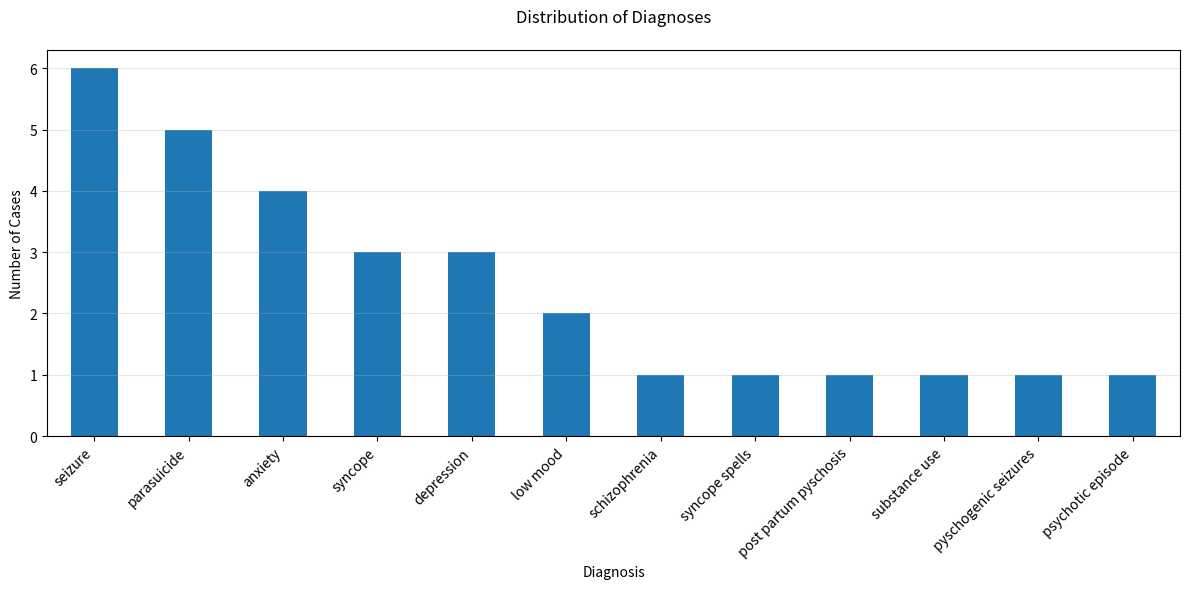
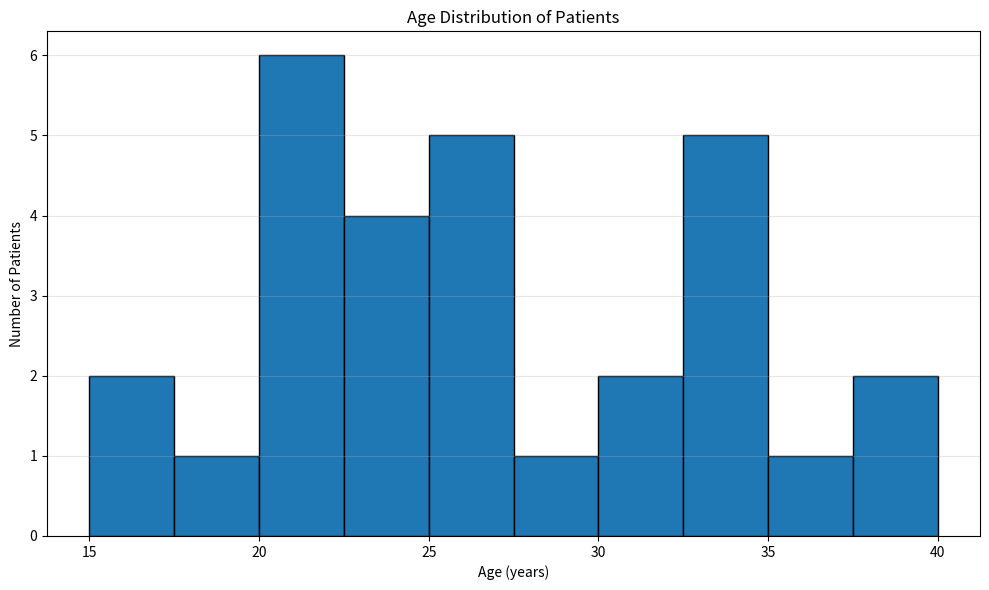
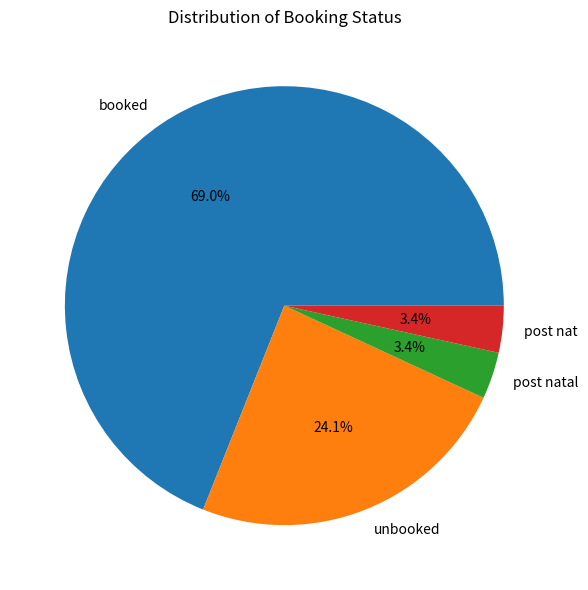
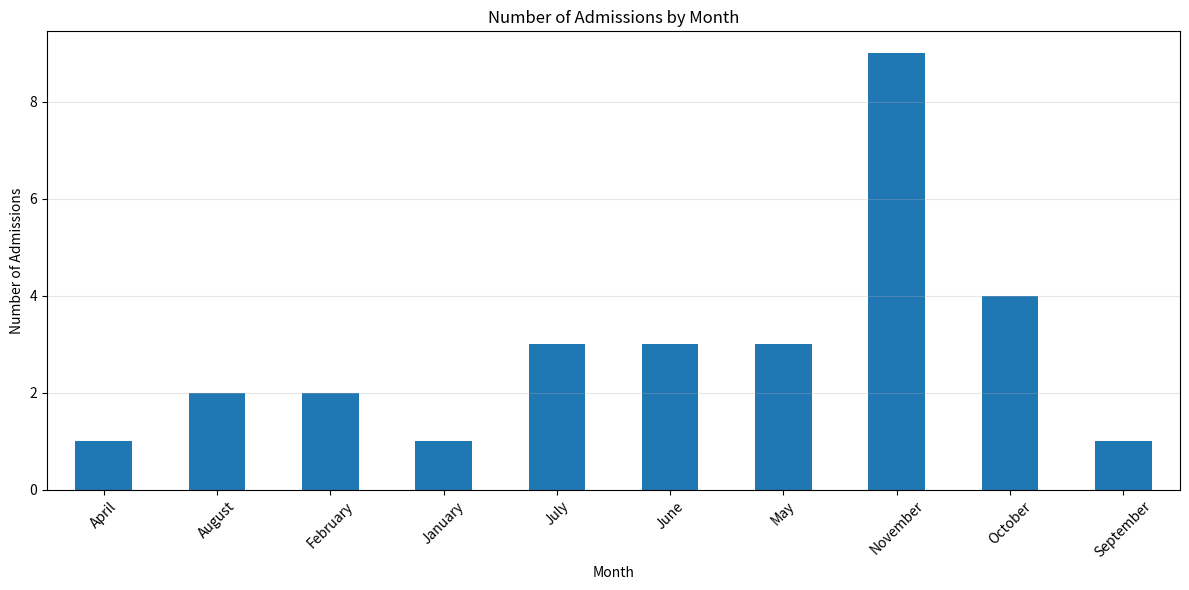
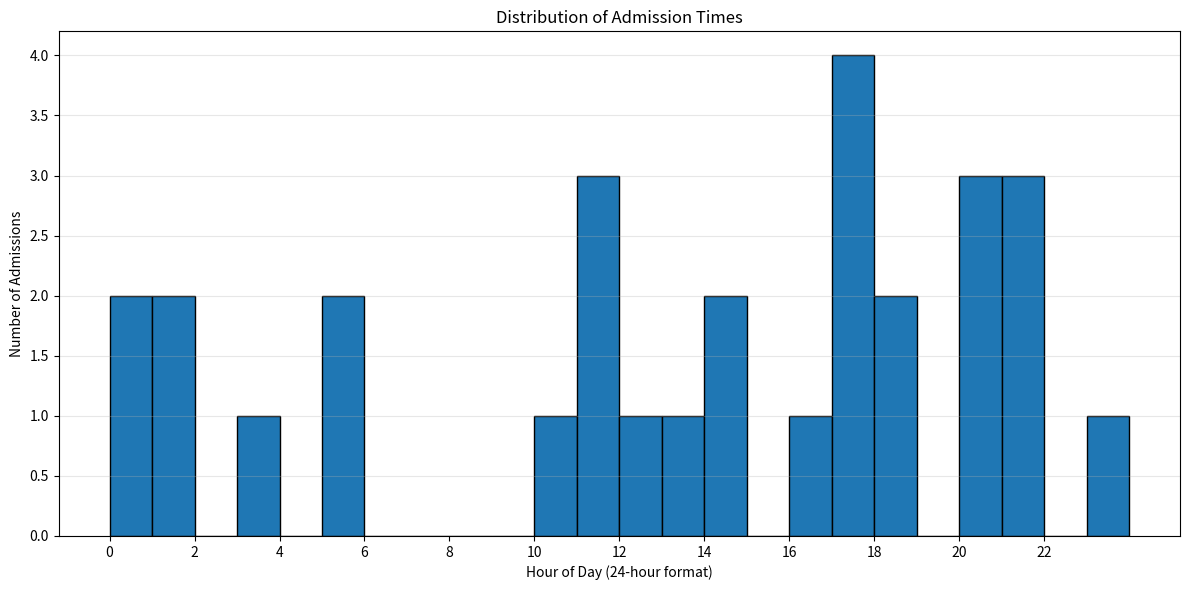

The script that saved these images, in order:
import pandas as pd
import matplotlib.pyplot as plt
import os
from datetime import datetime

# Create the data
data = {
    'date': ['30-Jan-24', '09-Feb-24', '14-Feb-24', '22-Apr-24', '13-May-24', '14-May-24', 
             '17-May-24', '06-Jun-24', '26-Jun-24', '27-Jun-24', '04-Jul-24', '11-Jul-24',
             '15-Jul-24', '24-Aug-24', '25-Aug-24', '24-Sep-24', '24-Oct-24', '26-Oct-24',
             '27-Oct-24', '28-Oct-24', '01-Nov-24', '10-Nov-24', '10-Nov-24', '11-Nov-24',
             '11-Nov-24', '21-Nov-24', '24-Nov-24', '24-Nov-24', '25-Nov-24'],
    'time_of_admission': ['17:00', '10:45', '01:30', '20:01', '17:25', '21:00', '01:10',
                         '00:05', '12:45', '17:14', '11:51', '11:09', '14:15', '05:00',
                         '03:00', '20:19', '18:00', '14:10', '18:35', '05:00', '00:40',
                         '17:20', '23:00', '13:35', '21:30', '21:20', '11:17', '16:50', '20:15'],
    'booking_status': ['booked', 'booked', 'post natal', 'booked', 'booked', 'booked',
                      'post nat', 'unbooked', 'unbooked', 'unbooked', 'unbooked', 'unbooked',
                      'booked', 'booked', 'booked', 'booked', 'booked', 'booked', 'booked',
                      'unbooked', 'unbooked', 'booked', 'booked', 'booked', 'booked',
                      'booked', 'booked', 'booked', 'booked'],
    'age': [40, 18, 25, 22, 23, 34, 34, 26, 33, 36, 34, 31, 20, 33, 20, 20, 15, 16,
            21, 29, 24, 24, 27, 31, 27, 25, 22, 38, 23],
    'diagnosis': ['schizophrenia', 'syncope spells', 'post partum pyschosis', 'seizure',
                 'seizure', 'anxiety', 'substance use', 'syncope', 'depression', 'low mood',
                 'depression', 'low mood', 'anxiety', 'seizure', 'seizure', 'parasuicide',
                 'seizure', 'seizure', 'parasuicide', 'parasuicide', 'parasuicide', 'syncope',
                 'syncope', 'anxiety', 'pyschogenic seizures', 'psychotic episode',
                 'parasuicide', 'anxiety', 'depression']
}

# Create DataFrame
df = pd.DataFrame(data)

# Convert date to datetime
df['date'] = pd.to_datetime(df['date'], format='%d-%b-%y')

# Create visualizations directory
if not os.path.exists('visualizations'):
    os.makedirs('visualizations')

# 1. Diagnosis Distribution
plt.figure(figsize=(12, 6))
diagnosis_counts = df['diagnosis'].value_counts()
diagnosis_counts.plot(kind='bar')
plt.title('Distribution of Diagnoses', pad=20)
plt.xlabel('Diagnosis')
plt.ylabel('Number of Cases')
plt.xticks(rotation=45, ha='right')
plt.grid(axis='y', alpha=0.3)
plt.tight_layout()
plt.savefig('visualizations/diagnosis_distribution.png')
plt.close()

# 2. Age Distribution
plt.figure(figsize=(10, 6))
plt.hist(df['age'], bins=10, edgecolor='black')
plt.title('Age Distribution of Patients')
plt.xlabel('Age (years)')
plt.ylabel('Number of Patients')
plt.grid(axis='y', alpha=0.3)
plt.tight_layout()
plt.savefig('visualizations/age_distribution.png')
plt.close()

# 3. Booking Status Distribution
plt.figure(figsize=(8, 6))
booking_counts = df['booking_status'].value_counts()
plt.pie(booking_counts, labels=booking_counts.index, autopct='%1.1f%%')
plt.title('Distribution of Booking Status')
plt.tight_layout()
plt.savefig('visualizations/booking_status_distribution.png')
plt.close()

# 4. Admissions Over Time
plt.figure(figsize=(12, 6))
df['month'] = df['date'].dt.strftime('%B')
monthly_counts = df.groupby('month').size()
monthly_counts.plot(kind='bar')
plt.title('Number of Admissions by Month')
plt.xlabel('Month')
plt.ylabel('Number of Admissions')
plt.xticks(rotation=45)
plt.grid(axis='y', alpha=0.3)
plt.tight_layout()
plt.savefig('visualizations/admissions_by_month.png')
plt.close()

# 5. Time of Admission Distribution
df['hour'] = pd.to_datetime(df['time_of_admission']).dt.hour
plt.figure(figsize=(12, 6))
plt.hist(df['hour'], bins=24, range=(0, 24), edgecolor='black')
plt.title('Distribution of Admission Times')
plt.xlabel('Hour of Day (24-hour format)')
plt.ylabel('Number of Admissions')
plt.xticks(range(0, 24, 2))
plt.grid(axis='y', alpha=0.3)
plt.tight_layout()
plt.savefig('visualizations/admission_times_distribution.png')
plt.close()

# Print Summary Statistics
print("\nSummary Statistics:")
print("==================")
print(f"\n1. Total number of admissions: {len(df)}")
print(f"\n2. Age Statistics:")
print(f"   - Average age: {df['age'].mean():.1f} years")
print(f"   - Youngest: {df['age'].min()} years")
print(f"   - Oldest: {df['age'].max()} years")
print(f"   - Median age: {df['age'].median()} years")

print("\n3. Top Diagnoses:")
for diagnosis, count in df['diagnosis'].value_counts().items():
    print(f"   - {diagnosis}: {count} cases")

print("\n4. Booking Status Distribution:")
for status, count in df['booking_status'].value_counts().items():
    percentage = (count/len(df))*100
    print(f"   - {status}: {count} cases ({percentage:.1f}%)")

print("\n5. Time of Day Analysis:")
morning = len(df[df['hour'].between(6, 11)])
afternoon = len(df[df['hour'].between(12, 17)])
evening = len(df[df['hour'].between(18, 23)])
night = len(df[df['hour'].between(0, 5)])
total = len(df)

print(f"   - Morning (6-11): {morning} cases ({morning/total*100:.1f}%)")
print(f"   - Afternoon (12-17): {afternoon} cases ({afternoon/total*100:.1f}%)")
print(f"   - Evening (18-23): {evening} cases ({evening/total*100:.1f}%)")
print(f"   - Night (0-5): {night} cases ({night/total*100:.1f}%)")

print("\nAnalysis complete. Visualizations have been saved to the 'visualizations' folder.")
